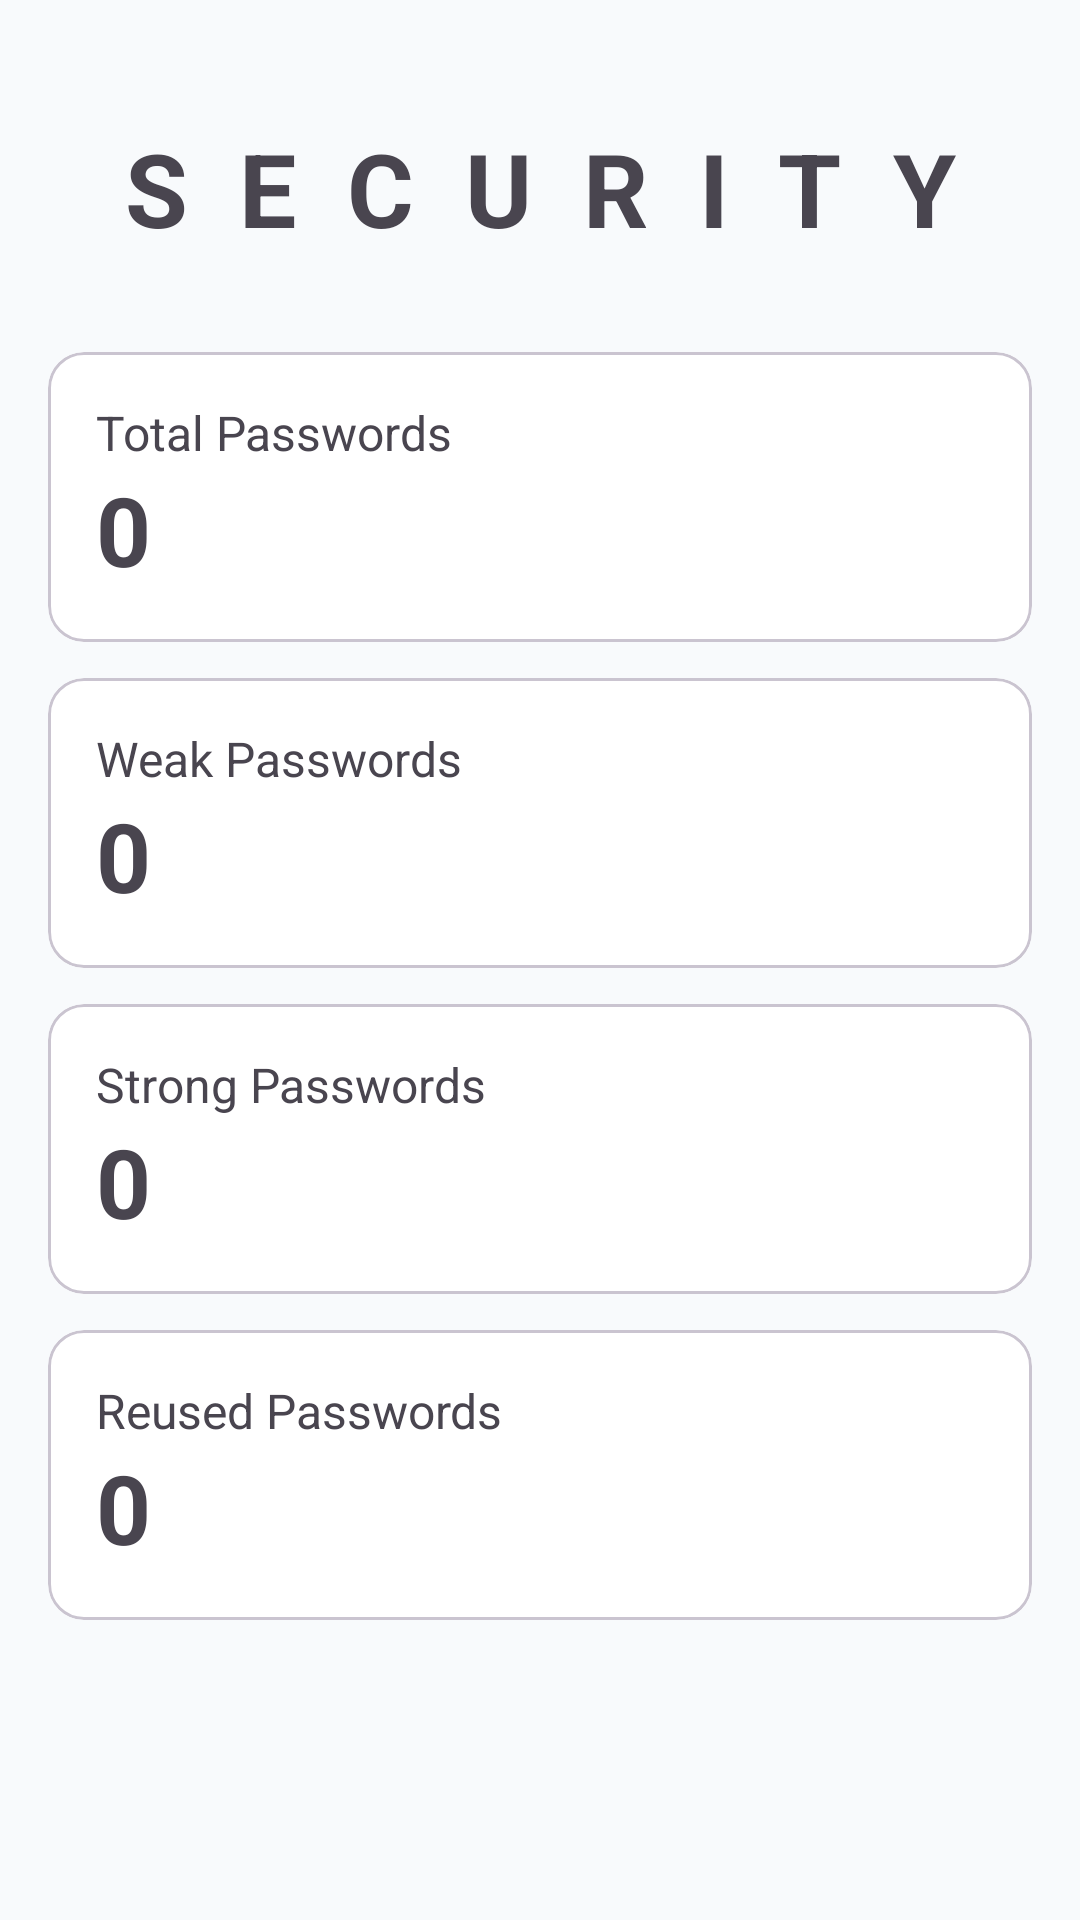

Reconstruct the res/layout file that produces this screen, plus the resources it refers to.
<!-- AndroidManifest.xml: application theme Theme.PasswordApp -->
<!-- res/layout/fragment_security.xml -->
<?xml version="1.0" encoding="utf-8"?>
<ScrollView
    xmlns:android="http://schemas.android.com/apk/res/android"
    android:layout_width="match_parent"
    android:layout_height="match_parent">

    <LinearLayout
        android:layout_width="match_parent"
        android:layout_height="wrap_content"
        android:orientation="vertical"
        android:padding="16dp">

        <TextView
            android:layout_width="match_parent"
            android:layout_height="wrap_content"
            android:text="@string/security"
            android:textSize="34sp"
            android:textStyle="bold"
            android:gravity="center"
            android:paddingTop="24dp"
            android:paddingBottom="16dp"
            android:textAllCaps="true"
            android:letterSpacing="0.5"
            android:textAlignment="center"/>

        <com.google.android.material.card.MaterialCardView
            android:layout_width="match_parent"
            android:layout_height="wrap_content"
            android:layout_marginTop="16dp">

            <LinearLayout
                android:layout_width="match_parent"
                android:layout_height="wrap_content"
                android:orientation="vertical"
                android:padding="16dp">

                <TextView
                    android:text="Total Passwords"
                    android:textSize="16sp"
                    android:layout_width="wrap_content"
                    android:layout_height="wrap_content"/>

                <TextView
                    android:id="@+id/totalText"
                    android:text="0"
                    android:textSize="32sp"
                    android:textStyle="bold"
                    android:layout_width="wrap_content"
                    android:layout_height="wrap_content"/>
            </LinearLayout>
        </com.google.android.material.card.MaterialCardView>

        <com.google.android.material.card.MaterialCardView
            android:layout_width="match_parent"
            android:layout_height="wrap_content"
            android:layout_marginTop="12dp">

            <LinearLayout
                android:layout_width="match_parent"
                android:layout_height="wrap_content"
                android:orientation="vertical"
                android:padding="16dp">

                <TextView
                    android:text="Weak Passwords"
                    android:textSize="16sp"
                    android:layout_width="wrap_content"
                    android:layout_height="wrap_content"/>

                <TextView
                    android:id="@+id/weakText"
                    android:text="0"
                    android:textSize="32sp"
                    android:textStyle="bold"
                    android:layout_width="wrap_content"
                    android:layout_height="wrap_content"/>
            </LinearLayout>
        </com.google.android.material.card.MaterialCardView>

        <com.google.android.material.card.MaterialCardView
            android:layout_width="match_parent"
            android:layout_height="wrap_content"
            android:layout_marginTop="12dp">

            <LinearLayout
                android:layout_width="match_parent"
                android:layout_height="wrap_content"
                android:orientation="vertical"
                android:padding="16dp">

                <TextView
                    android:text="Strong Passwords"
                    android:textSize="16sp"
                    android:layout_width="wrap_content"
                    android:layout_height="wrap_content"/>

                <TextView
                    android:id="@+id/strongText"
                    android:text="0"
                    android:textSize="32sp"
                    android:textStyle="bold"
                    android:layout_width="wrap_content"
                    android:layout_height="wrap_content"/>
            </LinearLayout>
        </com.google.android.material.card.MaterialCardView>

        <com.google.android.material.card.MaterialCardView
            android:layout_width="match_parent"
            android:layout_height="wrap_content"
            android:layout_marginTop="12dp">

            <LinearLayout
                android:layout_width="match_parent"
                android:layout_height="wrap_content"
                android:orientation="vertical"
                android:padding="16dp">

                <TextView
                    android:text="Reused Passwords"
                    android:textSize="16sp"
                    android:layout_width="wrap_content"
                    android:layout_height="wrap_content"/>

                <TextView
                    android:id="@+id/reusedText"
                    android:text="0"
                    android:textSize="32sp"
                    android:textStyle="bold"
                    android:layout_width="wrap_content"
                    android:layout_height="wrap_content"/>
            </LinearLayout>
        </com.google.android.material.card.MaterialCardView>

    </LinearLayout>

</ScrollView>
<!-- resources referenced by this layout -->
<resources>
  <string name="security">Security</string>
  <style name="Theme.PasswordApp" parent="Theme.Material3.DayNight.NoActionBar">
          <item name="colorPrimary">@color/primary</item>
          <item name="android:statusBarColor">@color/primary</item>
          <item name="android:windowBackground">@color/background</item>
          <item name="colorSurface">@color/surface</item>
  
          <item name="favoriteColor">@color/favorite_inactive</item>
      </style>
  <color name="primary">#2563EB</color>
  <color name="background">#F8FAFC</color>
  <color name="surface">#FFFFFF</color>
  <color name="favorite_inactive">#F59E0B</color>
</resources>
